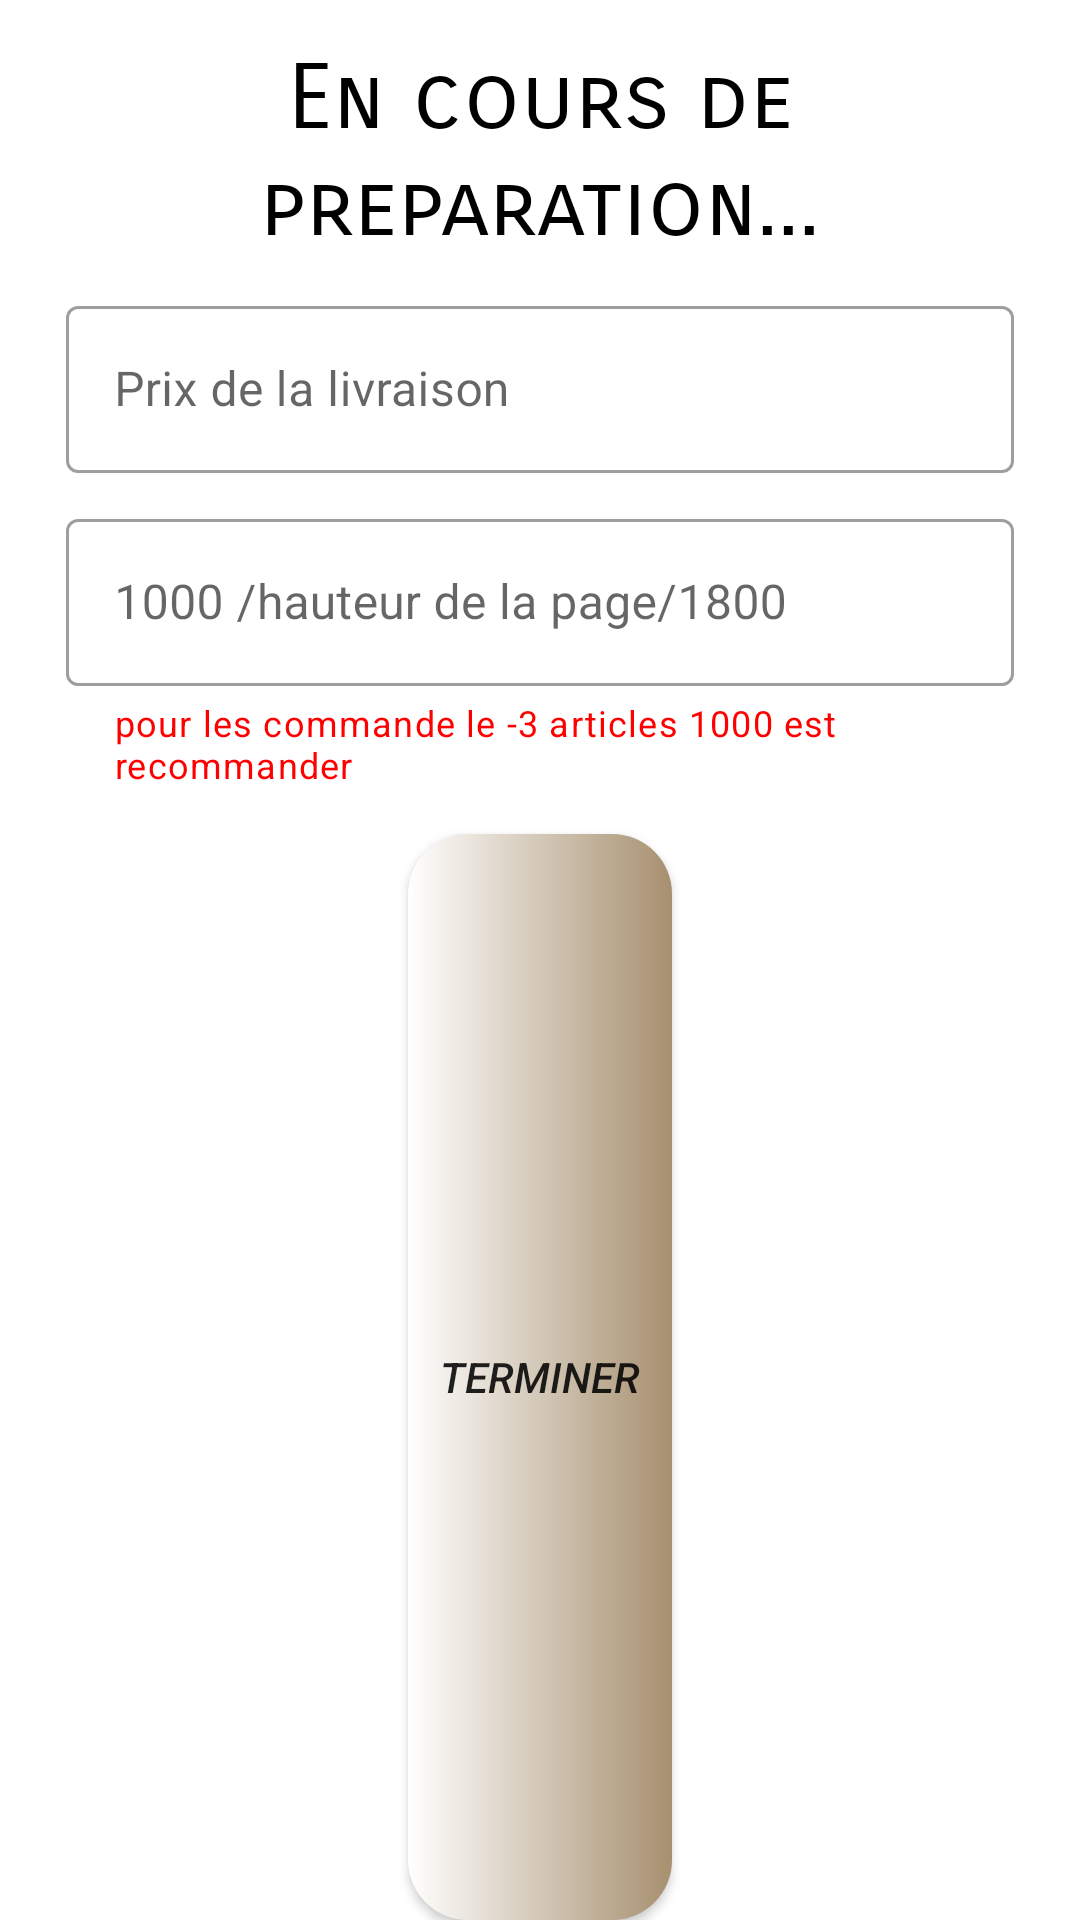

Android layout source for this screen:
<!-- AndroidManifest.xml: application theme Theme.DattesPretige -->
<!-- res/layout/alertdialogepdf.xml -->
<?xml version="1.0" encoding="utf-8"?>
<LinearLayout xmlns:android="http://schemas.android.com/apk/res/android"
    android:layout_width="match_parent"
    android:layout_height="wrap_content"
    xmlns:app="http://schemas.android.com/apk/res-auto"
    android:orientation="vertical">

    <TextView
        android:id="@+id/textView7"
        android:layout_width="wrap_content"
        android:layout_height="wrap_content"
        android:layout_marginTop="15dp"
        android:layout_gravity="center"
        android:fontFamily="sans-serif-smallcaps"
        android:gravity="center"
        android:text="En cours de preparation..."
        android:textColor="@color/black"
        android:textSize="30sp" />

    <com.google.android.material.textfield.TextInputLayout
        android:id="@+id/textInputLayout"
        style="@style/Widget.MaterialComponents.TextInputLayout.OutlinedBox"
        android:layout_width="match_parent"
        android:layout_height="wrap_content"
        android:layout_marginStart="22dp"
        android:layout_marginTop="10dp"
        android:layout_marginEnd="22dp"
        android:hint="Prix de la livraison "
        app:endIconMode="clear_text"
        app:startIconDrawable="@drawable/ic_money_24">

        <com.google.android.material.textfield.TextInputEditText
            android:id="@+id/livraison"
            android:layout_width="match_parent"
            android:layout_height="wrap_content" />
    </com.google.android.material.textfield.TextInputLayout>
    <com.google.android.material.textfield.TextInputLayout

        style="@style/Widget.MaterialComponents.TextInputLayout.OutlinedBox"
        android:layout_width="match_parent"
        android:layout_height="wrap_content"
        android:layout_marginStart="22dp"
        android:layout_marginTop="10dp"
        android:layout_marginEnd="22dp"
        android:hint="1000 /hauteur de la page/1800 "
        app:helperText="pour les commande le -3 articles 1000 est recommander"
        app:helperTextTextColor="@color/read"
        app:endIconMode="clear_text"
        app:startIconDrawable="@drawable/ic_height_24">

        <com.google.android.material.textfield.TextInputEditText
            android:id="@+id/hauteur"
            android:layout_width="match_parent"
            android:layout_height="wrap_content" />
    </com.google.android.material.textfield.TextInputLayout>

    <androidx.appcompat.widget.AppCompatButton
        android:id="@+id/terminer"
        android:layout_width="wrap_content"
        android:layout_height="match_parent"
        android:layout_gravity="center"
        android:textStyle="italic"
        android:text="Terminer"
        android:background="@drawable/chape_rect1"
        android:layout_marginTop="15dp"/>


</LinearLayout>
<!-- resources referenced by this layout -->
<resources>
  <color name="black">#FF000000</color>
  <color name="read">#FF0000</color>
  <!-- drawable chape_rect1 (drawable) -->
  <?xml version="1.0" encoding="utf-8"?>
  <selector xmlns:android="http://schemas.android.com/apk/res/android">
      <item>
          <shape>
              <corners android:radius="20dp" />
  
              <gradient android:angle="180"
                  android:startColor="@color/principale"
                  android:endColor="@color/white"
                  android:gradientRadius="20dp"/>
          </shape>
      </item>
  </selector>
  <style name="Theme.DattesPretige" parent="Theme.MaterialComponents.DayNight.NoActionBar">
          
          <item name="colorPrimary">@color/purple_500</item>
          <item name="colorPrimaryVariant">@color/purple_700</item>
          <item name="colorOnPrimary">@color/white</item>
          
          <item name="colorSecondary">@color/teal_200</item>
          <item name="colorSecondaryVariant">@color/teal_700</item>
          <item name="colorOnSecondary">@color/black</item>
          
          <item name="android:statusBarColor">@color/principale1</item>
          
      </style>
  <color name="principale">#a7906f</color>
  <color name="white">#FFFFFFFF</color>
  <color name="purple_500">#FF6200EE</color>
  <color name="purple_700">#FF3700B3</color>
  <color name="teal_200">#FF03DAC5</color>
  <color name="teal_700">#FF018786</color>
  <color name="principale1">#143333</color>
</resources>
